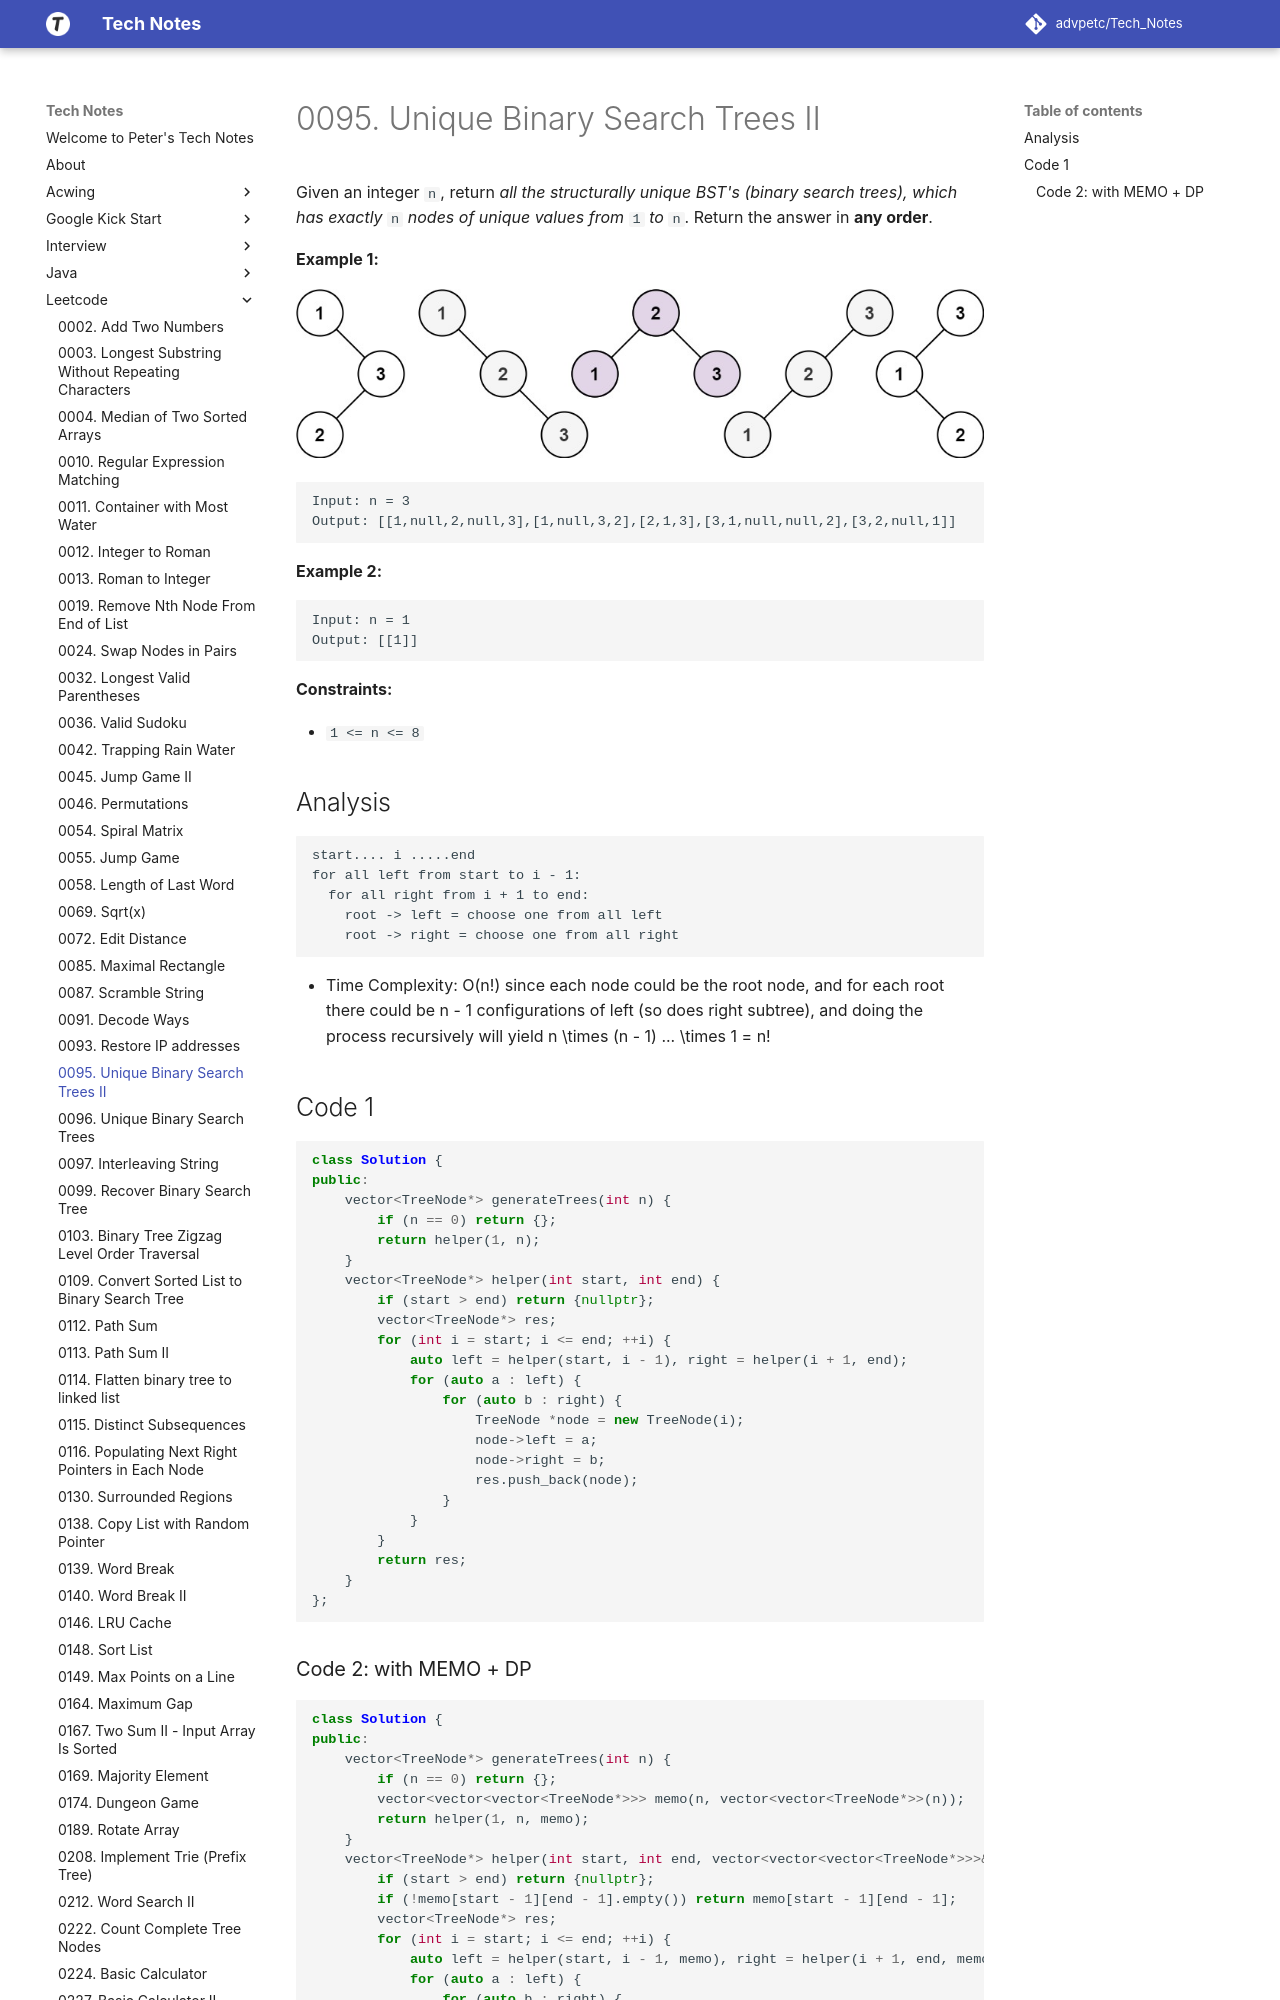

repository: advpetc/tech_notes · page: Leetcode/0095-Unique-Binary-Search-Trees-II/index.html · generator: mkdocs

# 0095. Unique Binary Search Trees II

Given an integer `n`, return *all the structurally unique **BST'**s (binary search trees), which has exactly* `n` *nodes of unique values from* `1` *to* `n`. Return the answer in **any order**.

 

**Example 1:**

![img](resources/95.jpg)

```
Input: n = 3
Output: [[1,null,2,null,3],[1,null,3,2],[2,1,3],[3,1,null,null,2],[3,2,null,1]]
```

**Example 2:**

```
Input: n = 1
Output: [[1]]
```

 

**Constraints:**

- `1 <= n <= 8`

## Analysis

```
start.... i .....end
for all left from start to i - 1:
  for all right from i + 1 to end:
    root -> left = choose one from all left
    root -> right = choose one from all right
```

* Time Complexity: $O(n!)$ since each node could be the root node, and for each root there could be n - 1 configurations of left (so does right subtree), and doing the process recursively will yield $n \times (n - 1) ... \times 1 = n!$
